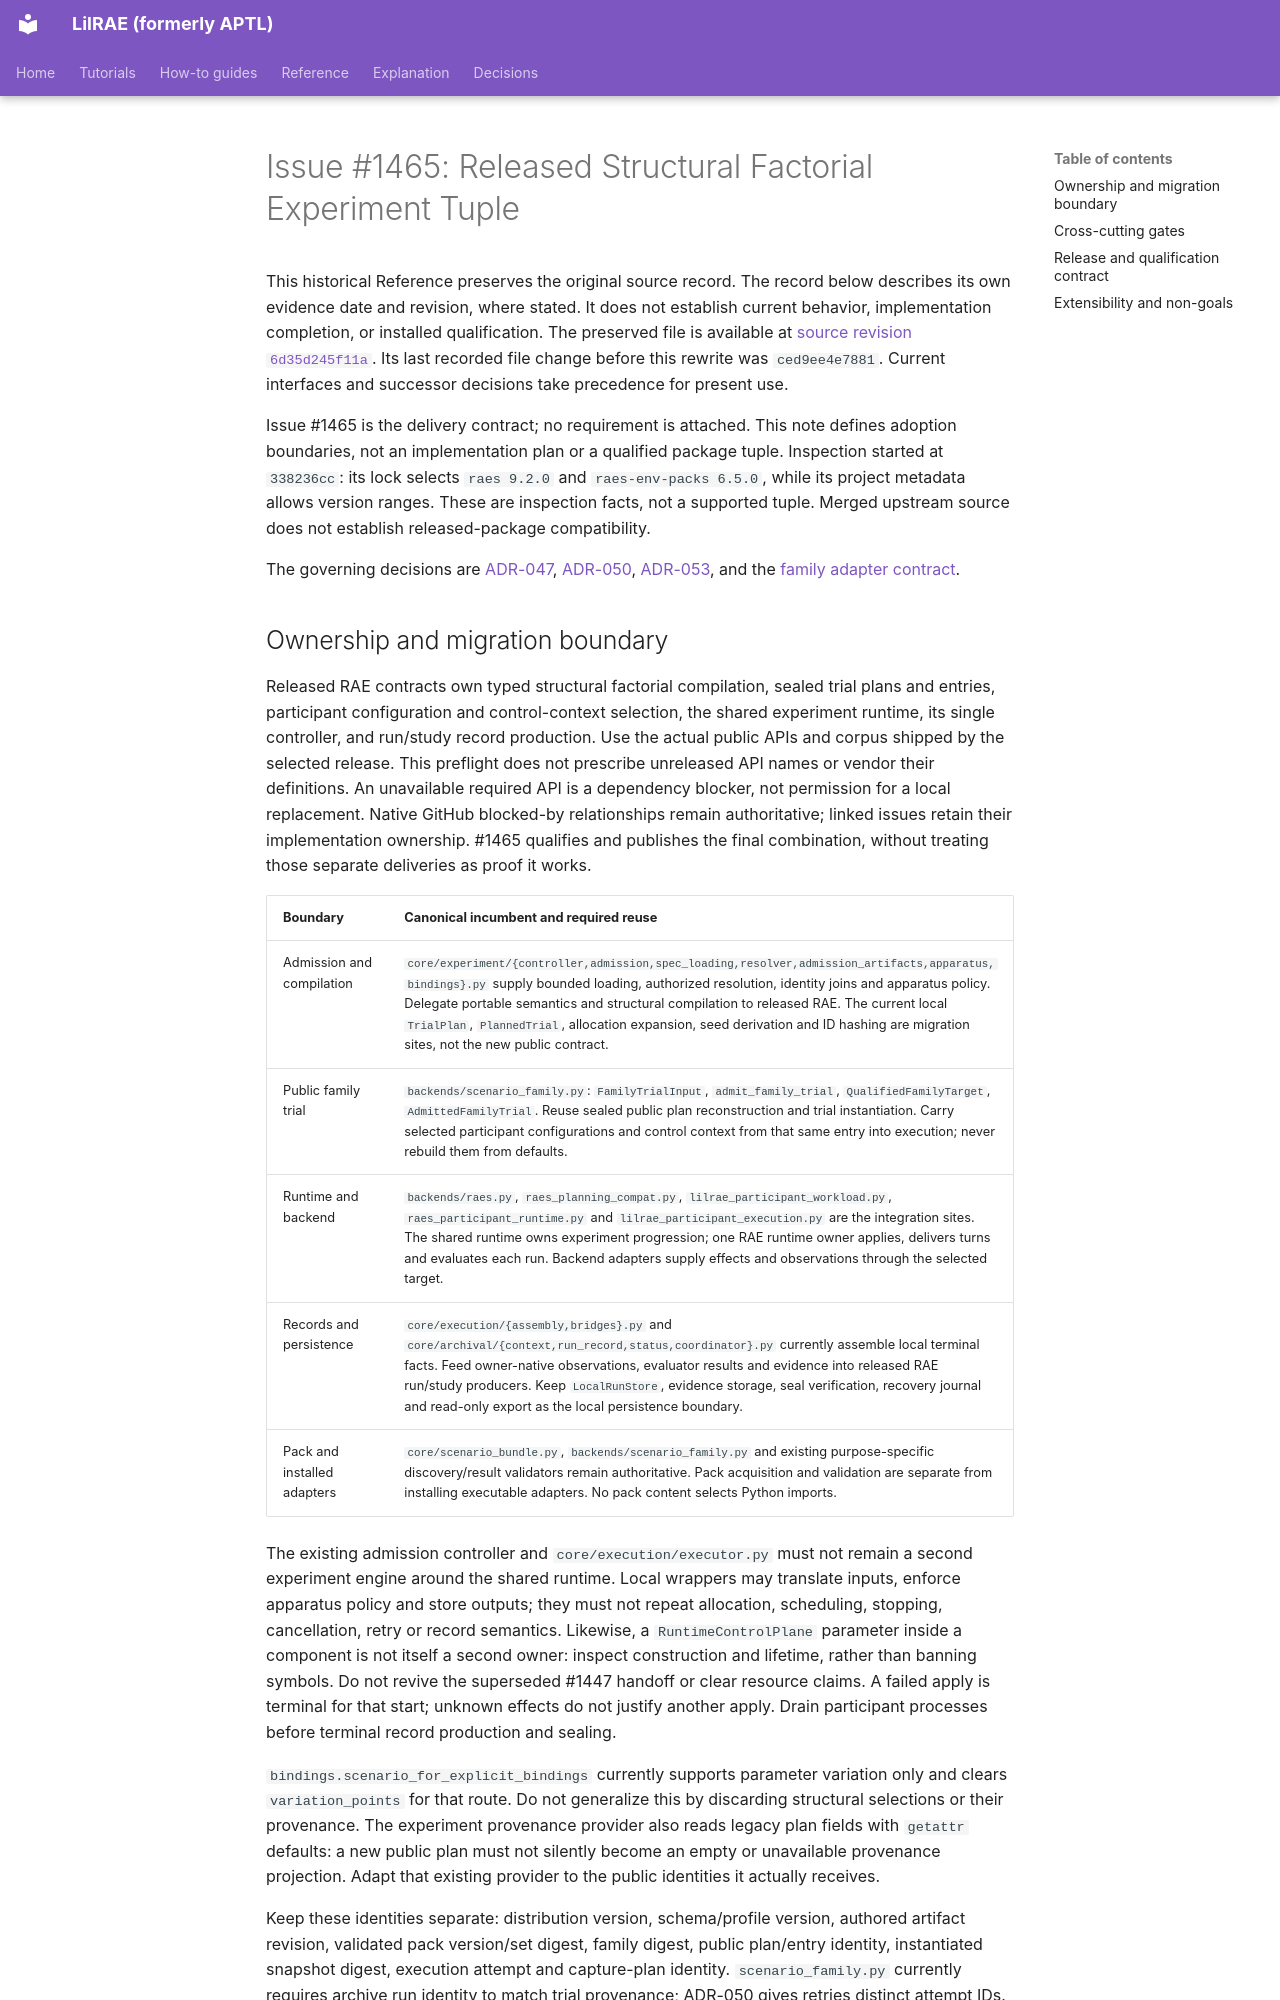

repository: OpenRAE/lilrae · page: architecture/issue-1465-released-experiment-tuple-preflight/index.html · generator: mkdocs

# Issue #1465: Released Structural Factorial Experiment Tuple

This historical Reference preserves the original source record.
The record below describes its own evidence date and revision, where stated.
It does not establish current behavior, implementation completion, or installed qualification.
The preserved file is available at [source revision `6d35d245f11a`](https://github.com/OpenRAE/lilrae/blob/6d35d245f11a7fffcaac1645cd25ccfafbad4599/docs/architecture/issue-1465-released-experiment-tuple-preflight.md).
Its last recorded file change before this rewrite was `ced9ee4e7881`.
Current interfaces and successor decisions take precedence for present use.


Issue #1465 is the delivery contract; no requirement is attached.
This note defines adoption boundaries, not an implementation plan or a qualified
package tuple. Inspection started at `338236cc`: its lock selects `raes 9.2.0`
and `raes-env-packs 6.5.0`, while its project metadata allows version ranges.
These are inspection facts, not a supported tuple. Merged upstream source does
not establish released-package compatibility.

The governing decisions are [ADR-047](../adrs/adr-047-raes-experiment-admission-and-trial-plan-boundary.md),
[ADR-050](../adrs/adr-050-terminal-attempt-archival-and-atomic-seal.md),
[ADR-053](../adrs/adr-053-pack-backend-deployment-serving-interaction-seam.md),
and the [family adapter contract](family-adapter-contract.md).
